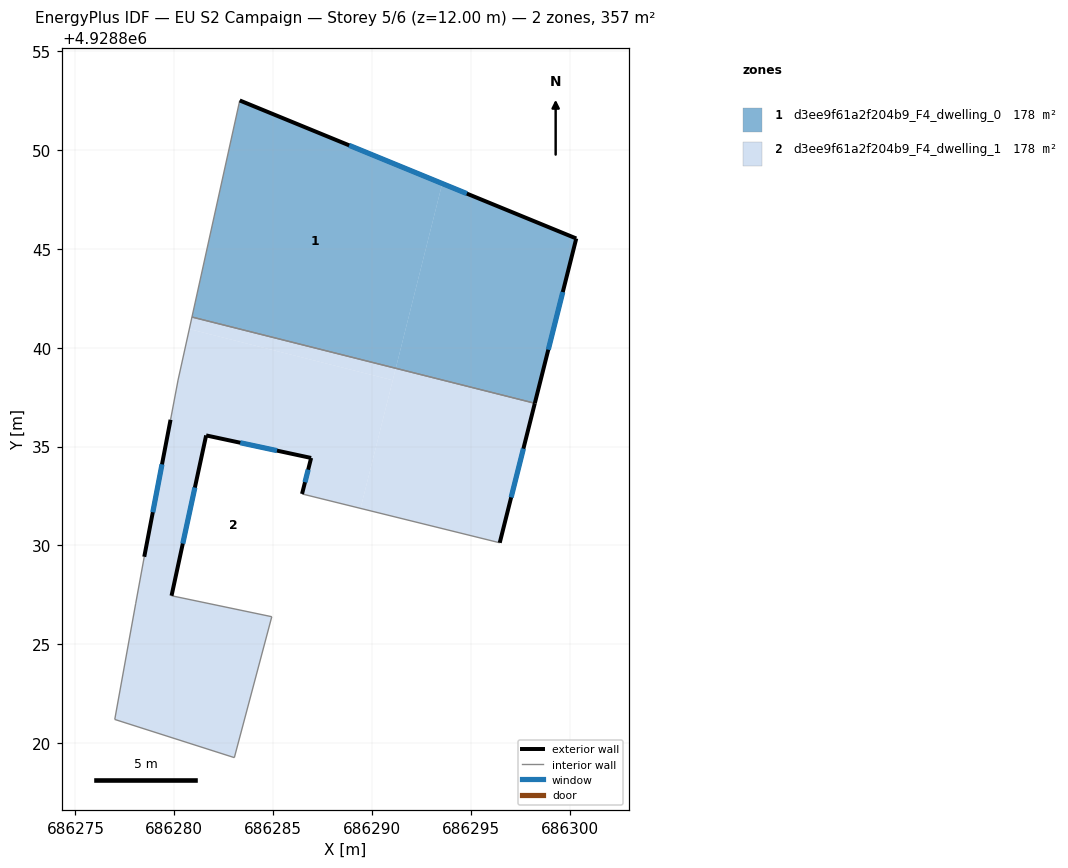
=== STOREY PLAN SPEC (per zone: floor XY polygon, exterior-wall plan segments, windows/doors) ===
zone 1: d3ee9f61a2f204b9_F4_dwelling_0  (178.5 m²)
  floor: (686293.55, 4928848.31) (686291.20, 4928838.96) (686280.89, 4928841.55) (686283.31, 4928852.51)
  floor: (686300.33, 4928845.53) (686298.23, 4928837.19) (686291.20, 4928838.96) (686293.55, 4928848.31)
  exterior wall: (686300.33, 4928845.53) – (686283.31, 4928852.51)  [18.4 m]
    window: (686294.79, 4928847.80) – (686288.84, 4928850.24)  [6.7 m²]
  exterior wall: (686298.23, 4928837.19) – (686300.33, 4928845.53)  [8.6 m]
    window: (686298.91, 4928839.90) – (686299.65, 4928842.82)  [3.2 m²]
  interior walls: 2
zone 2: d3ee9f61a2f204b9_F4_dwelling_1  (178.5 m²)
  floor: (686291.20, 4928838.96) (686291.05, 4928838.36) (686280.76, 4928840.95) (686280.89, 4928841.55)
  floor: (686291.05, 4928838.36) (686289.42, 4928831.88) (686286.46, 4928832.61) (686286.92, 4928834.43) (686281.61, 4928835.57) (686279.86, 4928827.46) (686284.93, 4928826.40) (686283.03, 4928819.27) (686276.99, 4928821.20) (686278.05, 4928827.08) (686278.48, 4928829.43) (686279.81, 4928836.36) (686280.19, 4928838.37) (686280.76, 4928840.95)
  floor: (686298.23, 4928837.19) (686296.46, 4928830.14) (686289.42, 4928831.88) (686291.20, 4928838.96)
  exterior wall: (686296.46, 4928830.14) – (686298.23, 4928837.19)  [7.3 m]
    window: (686297.03, 4928832.43) – (686297.66, 4928834.90)  [2.7 m²]
  exterior wall: (686286.92, 4928834.43) – (686286.46, 4928832.61)  [1.9 m]
    window: (686286.77, 4928833.84) – (686286.61, 4928833.20)  [0.7 m²]
  exterior wall: (686281.61, 4928835.57) – (686286.92, 4928834.43)  [5.4 m]
    window: (686283.34, 4928835.20) – (686285.19, 4928834.80)  [2.0 m²]
  exterior wall: (686279.86, 4928827.46) – (686281.61, 4928835.57)  [8.3 m]
    window: (686280.43, 4928830.10) – (686281.04, 4928832.93)  [3.0 m²]
  exterior wall: (686279.81, 4928836.36) – (686278.48, 4928829.43)  [7.1 m]
    window: (686279.38, 4928834.10) – (686278.91, 4928831.68)  [2.6 m²]
  interior walls: 9

=== DERIVED (storey summary) ===
Building: EU S2 Campaign
Storey: 5 of 6  (floor level z = 12.00 m)
Storey gross floor area: 356.9 m²
Zones on this storey: 2
  - d3ee9f61a2f204b9_F4_dwelling_0: floor 178.5 m²; exterior wall 27.0 m (81.0 m²); 2 window(s) 9.9 m²; WWR 12.2%
  - d3ee9f61a2f204b9_F4_dwelling_1: floor 178.5 m²; exterior wall 29.9 m (89.8 m²); 5 window(s) 11.0 m²; WWR 12.2%
Zone adjacency (shared interzone walls):
  - d3ee9f61a2f204b9_F4_dwelling_0 ↔ d3ee9f61a2f204b9_F4_dwelling_1